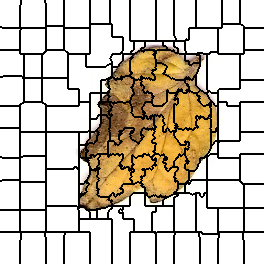

Source data for this figure (header and first rows):
0, 0, 0, 0, 0, 0, 0, 0, 0, 0, 0, 0, 0, 0, 0, 0, 0, 0, 0, 0, 0, 1, 1, 1
0, 0, 0, 0, 0, 0, 0, 0, 0, 0, 0, 0, 0, 0, 0, 0, 0, 0, 0, 0, 0, 1, 1, 1
0, 0, 0, 0, 0, 0, 0, 0, 0, 0, 0, 0, 0, 0, 0, 0, 0, 0, 0, 0, 0, 1, 1, 1
0, 0, 0, 0, 0, 0, 0, 0, 0, 0, 0, 0, 0, 0, 0, 0, 0, 0, 0, 0, 0, 1, 1, 1
0, 0, 0, 0, 0, 0, 0, 0, 0, 0, 0, 0, 0, 0, 0, 0, 0, 0, 0, 0, 0, 1, 1, 1
0, 0, 0, 0, 0, 0, 0, 0, 0, 0, 0, 0, 0, 0, 0, 0, 0, 0, 0, 0, 1, 1, 1, 1
0, 0, 0, 0, 0, 0, 0, 0, 0, 0, 0, 0, 0, 0, 0, 0, 0, 0, 0, 0, 1, 1, 1, 1
0, 0, 0, 0, 0, 0, 0, 0, 0, 0, 0, 0, 0, 0, 0, 0, 0, 0, 0, 0, 1, 1, 1, 1
0, 0, 0, 0, 0, 0, 0, 0, 0, 0, 0, 0, 0, 0, 0, 0, 0, 0, 0, 0, 1, 1, 1, 1
0, 0, 0, 0, 0, 0, 0, 0, 0, 0, 0, 0, 0, 0, 0, 0, 0, 0, 0, 0, 1, 1, 1, 1
0, 0, 0, 0, 0, 0, 0, 0, 0, 0, 0, 0, 0, 0, 0, 0, 0, 0, 0, 0, 1, 1, 1, 1
0, 0, 0, 0, 0, 0, 0, 0, 0, 0, 0, 0, 0, 0, 0, 0, 0, 0, 0, 0, 1, 1, 1, 1
0, 0, 0, 0, 0, 0, 0, 0, 0, 0, 0, 0, 0, 0, 0, 0, 0, 0, 0, 0, 1, 1, 1, 1
0, 0, 0, 0, 0, 0, 0, 0, 0, 0, 0, 0, 0, 0, 0, 0, 0, 0, 0, 0, 1, 1, 1, 1
0, 0, 0, 0, 0, 0, 0, 0, 0, 0, 0, 0, 0, 0, 0, 0, 0, 0, 0, 0, 1, 1, 1, 1
0, 0, 0, 0, 0, 0, 0, 0, 0, 0, 0, 0, 0, 0, 0, 0, 0, 0, 0, 0, 1, 1, 1, 1
0, 0, 0, 0, 0, 0, 0, 0, 0, 0, 0, 0, 0, 0, 0, 0, 0, 0, 0, 0, 1, 1, 1, 1
0, 0, 0, 0, 0, 0, 0, 0, 0, 0, 0, 0, 0, 0, 0, 0, 0, 0, 0, 0, 1, 1, 1, 1
0, 0, 0, 0, 0, 0, 0, 0, 0, 0, 0, 0, 0, 0, 0, 0, 0, 0, 0, 0, 1, 1, 1, 1
0, 0, 0, 0, 0, 0, 0, 0, 0, 0, 0, 0, 0, 0, 0, 0, 0, 0, 0, 0, 1, 1, 1, 1
0, 0, 0, 0, 0, 0, 0, 0, 0, 0, 0, 0, 0, 0, 0, 0, 0, 0, 0, 0, 1, 1, 1, 1
0, 0, 0, 0, 0, 0, 0, 0, 0, 0, 0, 0, 0, 0, 0, 0, 0, 0, 0, 0, 1, 1, 1, 1
0, 0, 0, 0, 0, 0, 0, 0, 0, 0, 0, 0, 0, 0, 0, 0, 0, 0, 0, 0, 1, 1, 1, 1
0, 0, 0, 0, 0, 0, 0, 0, 0, 0, 0, 0, 0, 0, 0, 0, 0, 0, 0, 0, 1, 1, 1, 1
0, 0, 0, 0, 0, 0, 0, 0, 0, 0, 0, 0, 0, 0, 0, 0, 0, 0, 0, 0, 1, 1, 1, 1
0, 0, 0, 0, 0, 0, 0, 0, 0, 0, 0, 0, 0, 0, 0, 0, 0, 0, 0, 0, 1, 1, 1, 1
0, 0, 0, 0, 0, 0, 0, 0, 0, 0, 0, 0, 0, 0, 0, 0, 0, 0, 0, 0, 1, 1, 1, 1
15, 15, 0, 0, 0, 0, 0, 0, 0, 0, 0, 0, 0, 0, 0, 0, 0, 0, 0, 0, 1, 1, 1, 1
15, 15, 15, 15, 15, 15, 15, 15, 15, 15, 15, 15, 15, 15, 15, 15, 15, 15, 15, 15, 15, 16, 16, 16
15, 15, 15, 15, 15, 15, 15, 15, 15, 15, 15, 15, 15, 15, 15, 15, 15, 15, 15, 15, 15, 16, 16, 16
15, 15, 15, 15, 15, 15, 15, 15, 15, 15, 15, 15, 15, 15, 15, 15, 15, 15, 15, 15, 16, 16, 16, 16
15, 15, 15, 15, 15, 15, 15, 15, 15, 15, 15, 15, 15, 15, 15, 15, 15, 15, 15, 15, 16, 16, 16, 16
15, 15, 15, 15, 15, 15, 15, 15, 15, 15, 15, 15, 15, 15, 15, 15, 15, 15, 15, 15, 16, 16, 16, 16
15, 15, 15, 15, 15, 15, 15, 15, 15, 15, 15, 15, 15, 15, 15, 15, 15, 15, 15, 15, 16, 16, 16, 16
15, 15, 15, 15, 15, 15, 15, 15, 15, 15, 15, 15, 15, 15, 15, 15, 15, 15, 15, 15, 16, 16, 16, 16
15, 15, 15, 15, 15, 15, 15, 15, 15, 15, 15, 15, 15, 15, 15, 15, 15, 15, 15, 15, 16, 16, 16, 16
15, 15, 15, 15, 15, 15, 15, 15, 15, 15, 15, 15, 15, 15, 15, 15, 15, 15, 15, 15, 16, 16, 16, 16
15, 15, 15, 15, 15, 15, 15, 15, 15, 15, 15, 15, 15, 15, 15, 15, 15, 15, 15, 15, 16, 16, 16, 16
15, 15, 15, 15, 15, 15, 15, 15, 15, 15, 15, 15, 15, 15, 15, 15, 15, 15, 15, 15, 16, 16, 16, 16
15, 15, 15, 15, 15, 15, 15, 15, 15, 15, 15, 15, 15, 15, 15, 15, 15, 15, 15, 15, 16, 16, 16, 16
15, 15, 15, 15, 15, 15, 15, 15, 15, 15, 15, 15, 15, 15, 15, 15, 15, 15, 15, 15, 16, 16, 16, 16
15, 15, 15, 15, 15, 15, 15, 15, 15, 15, 15, 15, 15, 15, 15, 15, 15, 15, 15, 15, 16, 16, 16, 16
15, 15, 15, 15, 15, 15, 15, 15, 15, 15, 15, 15, 15, 15, 15, 15, 15, 15, 15, 15, 16, 16, 16, 16
15, 15, 15, 15, 15, 15, 15, 15, 15, 15, 15, 15, 15, 15, 15, 15, 15, 15, 15, 15, 16, 16, 16, 16
15, 15, 15, 15, 15, 15, 15, 15, 15, 15, 15, 15, 15, 15, 15, 15, 15, 15, 15, 15, 16, 16, 16, 16
15, 15, 15, 15, 15, 15, 15, 15, 15, 15, 15, 15, 15, 15, 15, 15, 15, 15, 15, 15, 16, 16, 16, 16
15, 15, 15, 15, 15, 15, 15, 15, 15, 15, 15, 15, 15, 15, 15, 15, 15, 15, 15, 15, 16, 16, 16, 16
15, 15, 15, 15, 15, 15, 15, 15, 15, 15, 15, 15, 15, 15, 15, 15, 15, 15, 15, 15, 16, 16, 16, 16
15, 15, 15, 15, 15, 15, 15, 15, 15, 15, 15, 15, 15, 15, 15, 15, 15, 15, 15, 15, 16, 16, 16, 16
15, 15, 15, 15, 15, 15, 15, 15, 15, 15, 15, 15, 15, 15, 15, 15, 15, 15, 15, 15, 16, 16, 16, 16
24, 24, 24, 24, 24, 24, 24, 24, 24, 24, 24, 24, 24, 24, 24, 24, 24, 24, 24, 24, 16, 16, 16, 16
24, 24, 24, 24, 24, 24, 24, 24, 24, 24, 24, 24, 24, 24, 24, 24, 24, 24, 24, 24, 16, 16, 16, 16
24, 24, 24, 24, 24, 24, 24, 24, 24, 24, 24, 24, 24, 24, 24, 24, 24, 24, 24, 24, 16, 16, 16, 16
24, 24, 24, 24, 24, 24, 24, 24, 24, 24, 24, 24, 24, 24, 24, 24, 24, 24, 24, 24, 16, 16, 16, 16
24, 24, 24, 24, 24, 24, 24, 24, 24, 24, 24, 24, 24, 24, 24, 24, 24, 24, 24, 24, 24, 24, 24, 24
24, 24, 24, 24, 24, 24, 24, 24, 24, 24, 24, 24, 24, 24, 24, 24, 24, 24, 24, 24, 24, 24, 24, 24
24, 24, 24, 24, 24, 24, 24, 24, 24, 24, 24, 24, 24, 24, 24, 24, 24, 24, 24, 24, 24, 24, 24, 24
24, 24, 24, 24, 24, 24, 24, 24, 24, 24, 24, 24, 24, 24, 24, 24, 24, 24, 24, 24, 24, 24, 24, 24
24, 24, 24, 24, 24, 24, 24, 24, 24, 24, 24, 24, 24, 24, 24, 24, 24, 24, 24, 24, 24, 24, 24, 24
24, 24, 24, 24, 24, 24, 24, 24, 24, 24, 24, 24, 24, 24, 24, 24, 24, 24, 24, 24, 24, 24, 24, 24
24, 24, 24, 24, 24, 24, 24, 24, 24, 24, 24, 24, 24, 24, 24, 24, 24, 24, 24, 24, 24, 24, 24, 24
... 203 more rows
